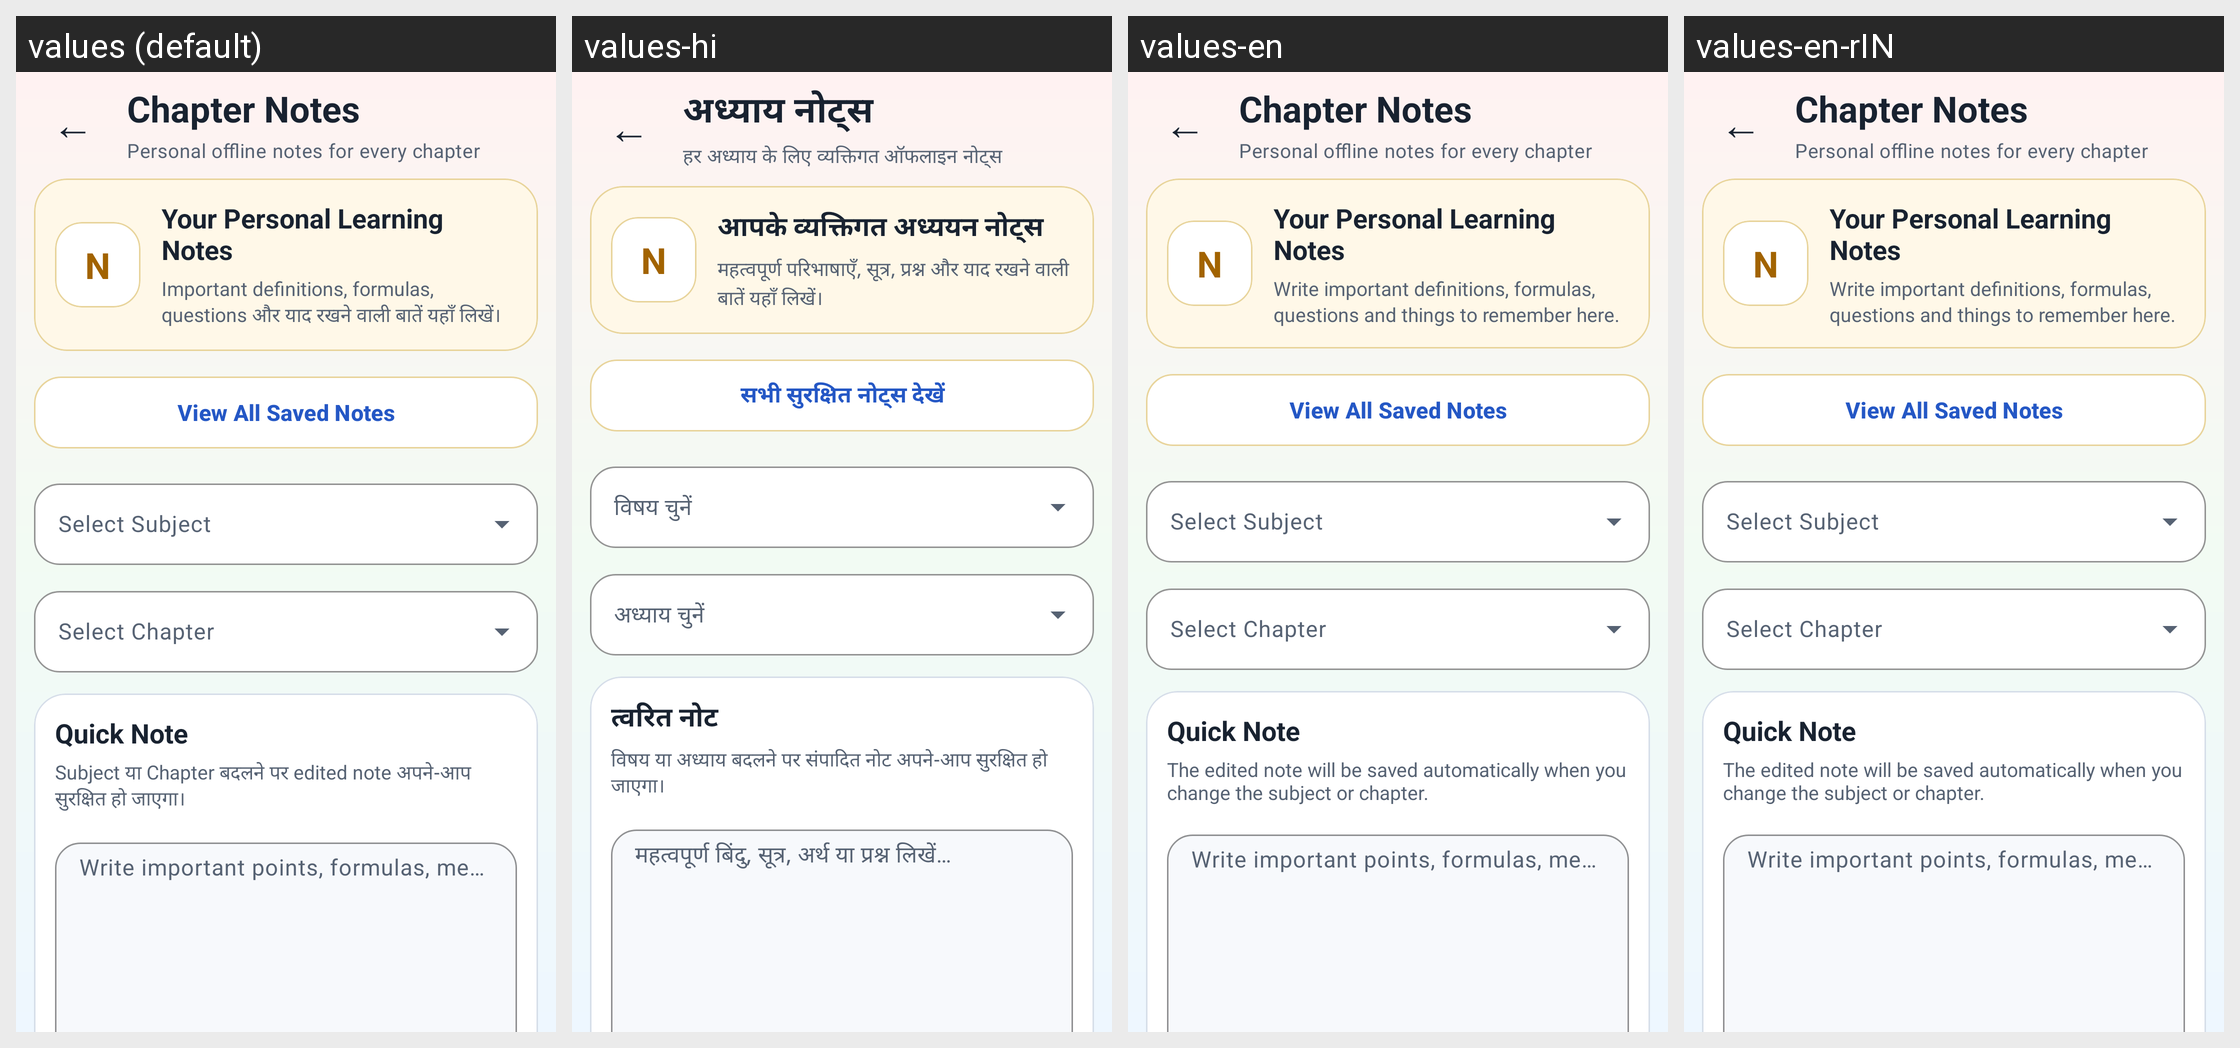

Here is an Android app screen in its default locale and in the app's own translations. Write out the translated-string differences for the strings that appear on this screen.
Android screen res/layout/activity_chapter_notes.xml rendered under 4 locales, left to right: values (default), values-hi, values-en, values-en-rIN. Device: Nexus 5 (rendered at 1080×1920; each locale shown at half size, 540×960, under a caption strip naming it); theme Theme.StudySaathi.
Strings drawn on this screen, with the default value and each locale's value (text and hints the layout hard-codes, and strings that could not be matched under every locale, appear in the picture but are not listed):

chapter_notes_title
  values: Chapter Notes
  values-hi: अध्याय नोट्स
  values-en: Chapter Notes  [not translated; the default value is used]
  values-en-rIN: Chapter Notes  [not translated; the default value is used]

chapter_notes_subtitle
  values: Personal offline notes for every chapter
  values-hi: हर अध्याय के लिए व्यक्तिगत ऑफलाइन नोट्स
  values-en: Personal offline notes for every chapter  [not translated; the default value is used]
  values-en-rIN: Personal offline notes for every chapter  [not translated; the default value is used]

chapter_notes_card_title
  values: Your Personal Learning Notes
  values-hi: आपके व्यक्तिगत अध्ययन नोट्स
  values-en: Your Personal Learning Notes  [not translated; the default value is used]
  values-en-rIN: Your Personal Learning Notes  [not translated; the default value is used]

chapter_notes_card_description
  values: Important definitions, formulas, questions और याद रखने वाली बातें यहाँ लिखें।
  values-hi: महत्वपूर्ण परिभाषाएँ, सूत्र, प्रश्न और याद रखने वाली बातें यहाँ लिखें।
  values-en: Write important definitions, formulas, questions and things to remember here.
  values-en-rIN: Write important definitions, formulas, questions and things to remember here.  [from values-en]

chapter_notes_view_all
  values: View All Saved Notes
  values-hi: सभी सुरक्षित नोट्स देखें
  values-en: View All Saved Notes  [not translated; the default value is used]
  values-en-rIN: View All Saved Notes  [not translated; the default value is used]

chapter_notes_subject_label
  values: Select Subject
  values-hi: विषय चुनें
  values-en: Select Subject  [not translated; the default value is used]
  values-en-rIN: Select Subject  [not translated; the default value is used]

chapter_notes_chapter_label
  values: Select Chapter
  values-hi: अध्याय चुनें
  values-en: Select Chapter  [not translated; the default value is used]
  values-en-rIN: Select Chapter  [not translated; the default value is used]

chapter_notes_editor_title
  values: Quick Note
  values-hi: त्वरित नोट
  values-en: Quick Note  [not translated; the default value is used]
  values-en-rIN: Quick Note  [not translated; the default value is used]

chapter_notes_editor_description
  values: Subject या Chapter बदलने पर edited note अपने-आप सुरक्षित हो जाएगा।
  values-hi: विषय या अध्याय बदलने पर संपादित नोट अपने-आप सुरक्षित हो जाएगा।
  values-en: The edited note will be saved automatically when you change the subject or chapter.
  values-en-rIN: The edited note will be saved automatically when you change the subject or chapter.  [from values-en]

chapter_notes_hint
  values: Write important points, formulas, meanings or questions…
  values-hi: महत्वपूर्ण बिंदु, सूत्र, अर्थ या प्रश्न लिखें…
  values-en: Write important points, formulas, meanings or questions…  [not translated; the default value is used]
  values-en-rIN: Write important points, formulas, meanings or questions…  [not translated; the default value is used]
